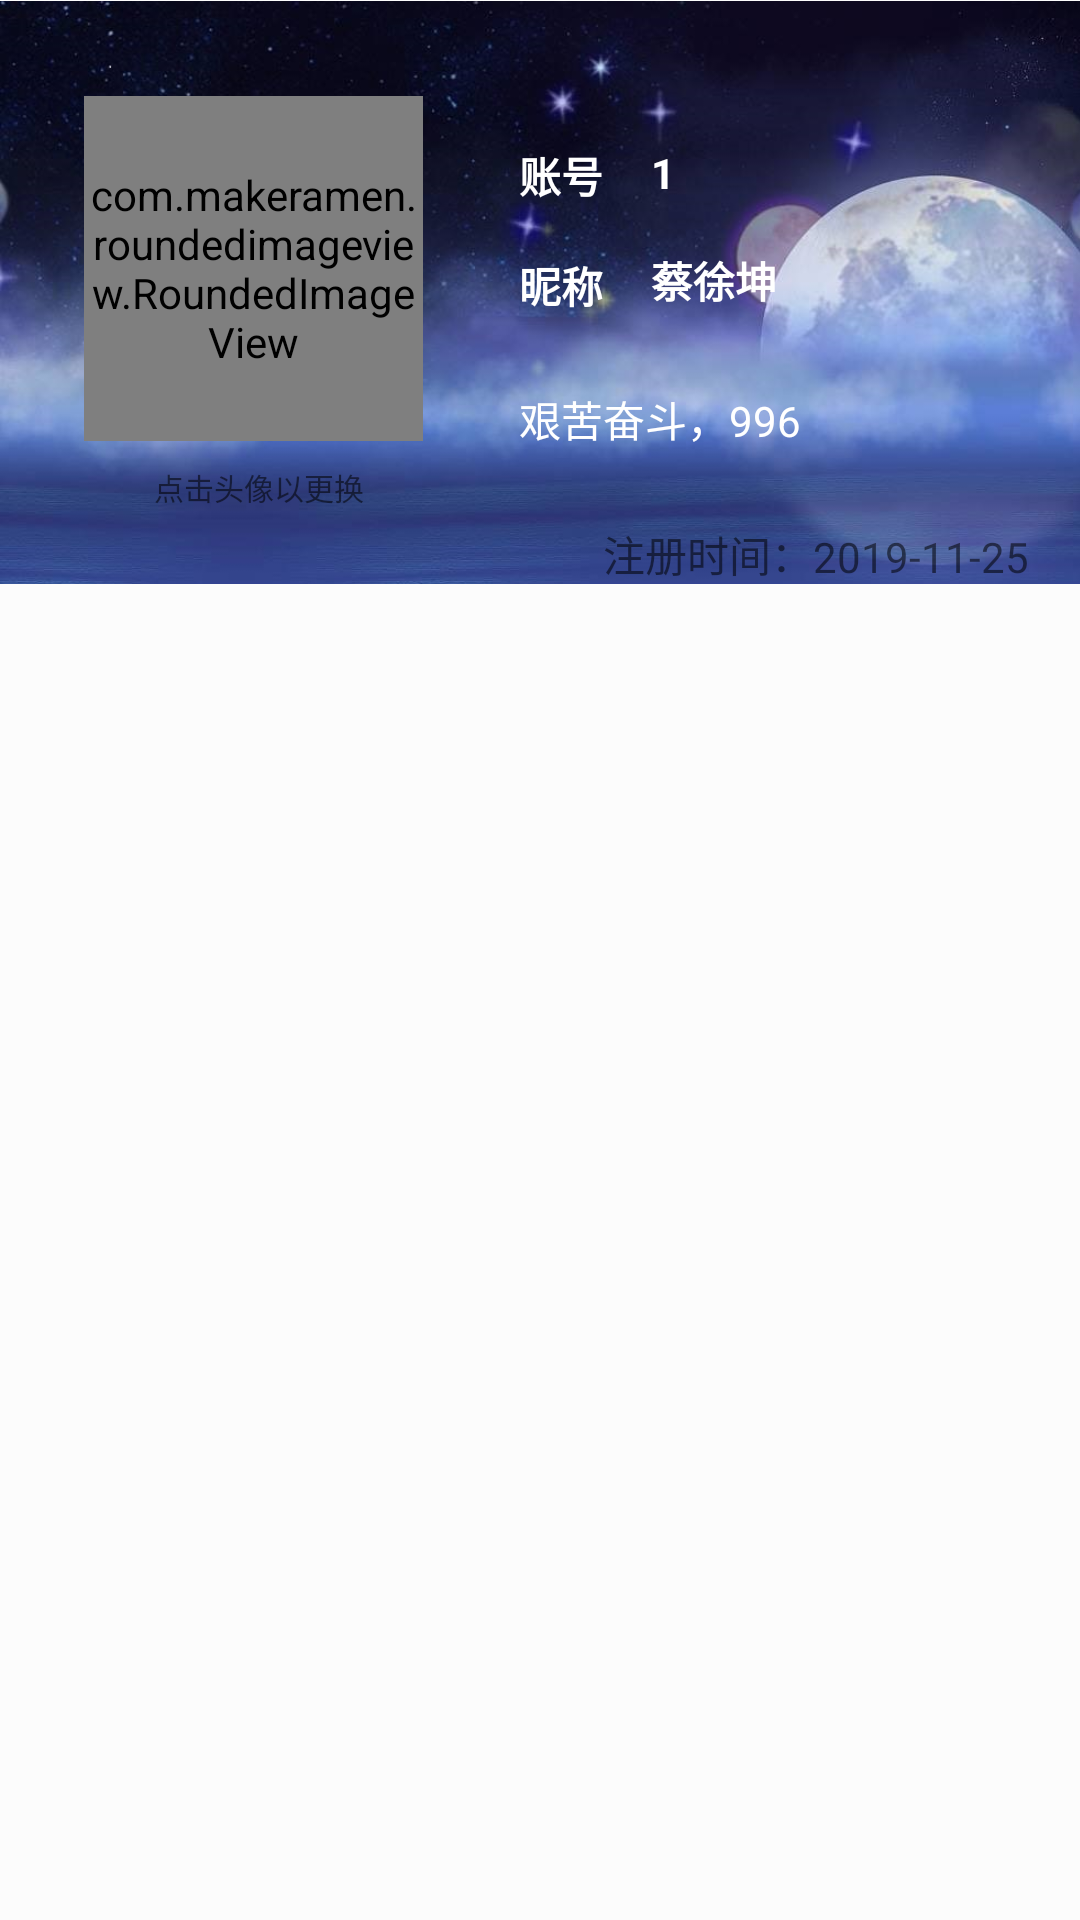

Here is an Android app screen rendered from its layout file. Give the layout XML and the strings, colors and styles it references.
<!-- AndroidManifest.xml: application theme AppTheme -->
<!-- res/layout/activity_myinfo.xml -->
<?xml version="1.0" encoding="utf-8"?>
<android.support.constraint.ConstraintLayout xmlns:android="http://schemas.android.com/apk/res/android"
    xmlns:app="http://schemas.android.com/apk/res-auto"
    xmlns:fbutton="http://schemas.android.com/apk/res-auto"

    xmlns:tools="http://schemas.android.com/tools"
    android:layout_width="match_parent"
    android:layout_height="match_parent"

    android:background="#F7FCFCFC"
    tools:context=".me.MeActivity">


    <ImageView
        android:id="@+id/imageView2"
        android:layout_width="468dp"
        android:layout_height="195dp"
        app:layout_constraintStart_toStartOf="parent"
        app:layout_constraintTop_toTopOf="parent"

        app:srcCompat="@drawable/bgtouxiang" />

    <com.makeramen.roundedimageview.RoundedImageView
        android:id="@+id/home_listview_logo"
        android:layout_width="113dp"
        android:layout_height="115dp"
        android:layout_gravity="center"
        android:layout_marginStart="28dp"
        android:layout_marginTop="32dp"
        android:src="@drawable/touxiang2"
        android:clickable="true"
        app:layout_constraintStart_toStartOf="parent"
        app:layout_constraintTop_toTopOf="parent"
        app:riv_oval="true" />

    <TextView
        android:id="@+id/account"
        android:layout_width="wrap_content"
        android:layout_height="wrap_content"
        android:layout_marginStart="32dp"
        android:layout_marginTop="48dp"
        android:text="账号"
        android:textAllCaps="true"
        android:textColor="#FFFFFF"
        android:textStyle="bold"
        app:layout_constraintStart_toEndOf="@+id/home_listview_logo"
        app:layout_constraintTop_toTopOf="@+id/imageView2" />

    <TextView
        android:id="@+id/account1"
        android:layout_width="wrap_content"
        android:layout_height="wrap_content"
        android:layout_marginStart="16dp"
        android:layout_marginTop="48dp"
        android:text="1"
        android:textAllCaps="true"
        android:textColor="#FFFFFF"
        android:textStyle="bold"
        app:layout_constraintStart_toEndOf="@+id/account"
        app:layout_constraintTop_toTopOf="@+id/imageView2" />

    <TextView
        android:id="@+id/username"
        android:layout_width="wrap_content"
        android:layout_height="wrap_content"
        android:layout_marginStart="32dp"
        android:layout_marginTop="16dp"
        android:text="昵称"
        android:textAllCaps="true"
        android:textColor="#FFFFFF"
        android:textStyle="bold"
        app:layout_constraintStart_toEndOf="@+id/home_listview_logo"
        app:layout_constraintTop_toBottomOf="@+id/account" />

    <TextView
        android:id="@+id/username1"
        android:layout_width="wrap_content"
        android:layout_height="wrap_content"
        android:layout_marginStart="16dp"
        android:layout_marginTop="16dp"
        android:text="蔡徐坤"
        android:textAllCaps="true"
        android:textColor="#FFFFFF"
        android:textStyle="bold"
        app:layout_constraintStart_toEndOf="@+id/username"
        app:layout_constraintTop_toBottomOf="@+id/account1" />

    <TextView
        android:id="@+id/zhuce"
        android:layout_width="wrap_content"
        android:layout_height="wrap_content"
        android:text="注册时间："
        app:layout_constraintBottom_toBottomOf="@+id/imageView2"
        app:layout_constraintStart_toEndOf="@+id/username" />

    <TextView
        android:id="@+id/zhuce1"
        android:layout_width="wrap_content"
        android:layout_height="wrap_content"
        android:text="2019-11-25"
        app:layout_constraintBottom_toBottomOf="@+id/zhuce"
        app:layout_constraintStart_toEndOf="@+id/zhuce" />

    <TextView
        android:id="@+id/textView6"
        android:layout_width="109dp"
        android:layout_height="15dp"
        android:layout_marginStart="32dp"
        android:layout_marginTop="8dp"
        android:text="点击头像以更换"
        android:textAlignment="center"
        android:textSize="10sp"
        app:layout_constraintStart_toStartOf="@+id/imageView2"
        app:layout_constraintTop_toBottomOf="@+id/home_listview_logo" />

    <TextView
        android:id="@+id/geqian"
        android:layout_width="wrap_content"
        android:layout_height="wrap_content"
        android:layout_marginStart="32dp"
        android:layout_marginTop="24dp"
        android:text="艰苦奋斗，996"
        android:textColor="#FFFFFF"
        app:layout_constraintStart_toEndOf="@+id/home_listview_logo"
        app:layout_constraintTop_toBottomOf="@+id/username" />

    <ListView
        android:id="@+id/listView2"
        android:layout_width="429dp"
        android:layout_height="416dp"
        android:layout_marginTop="8dp"
        android:background="#00F8F6F6"
        app:layout_constraintStart_toStartOf="parent"
        app:layout_constraintTop_toBottomOf="@+id/imageView2">

    </ListView>


</android.support.constraint.ConstraintLayout>
<!-- resources referenced by this layout -->
<resources>
  <!-- drawable bgtouxiang: jpg bitmap (drawable, 83876 bytes) -->
  <!-- drawable touxiang2: jpg bitmap (drawable, 120183 bytes) -->
  <style name="AppTheme" parent="Theme.AppCompat.Light.NoActionBar">
          
          <item name="colorPrimary">@color/colorPrimary</item>
          <item name="colorPrimaryDark">@color/colorPrimaryDark</item>
          <item name="colorAccent">@color/colorAccent</item>
  
          <item name="actionOverflowMenuStyle">@style/OverflowMenuStyle</item>
      </style>
  <color name="colorPrimary">#008577</color>
  <color name="colorPrimaryDark">#00574B</color>
  <color name="colorAccent">#D81B60</color>
  <style name="OverflowMenuStyle" parent="@style/Widget.AppCompat.PopupMenu.Overflow">
          
          <item name="overlapAnchor">false</item>
          
          <item name="android:popupBackground">@color/white</item>
          
          <item name="android:dropDownVerticalOffset">5dp</item>
          
          <item name="android:dropDownHorizontalOffset">-2dp</item>
      </style>
  <color name="white">#FFFFFF</color>
</resources>
